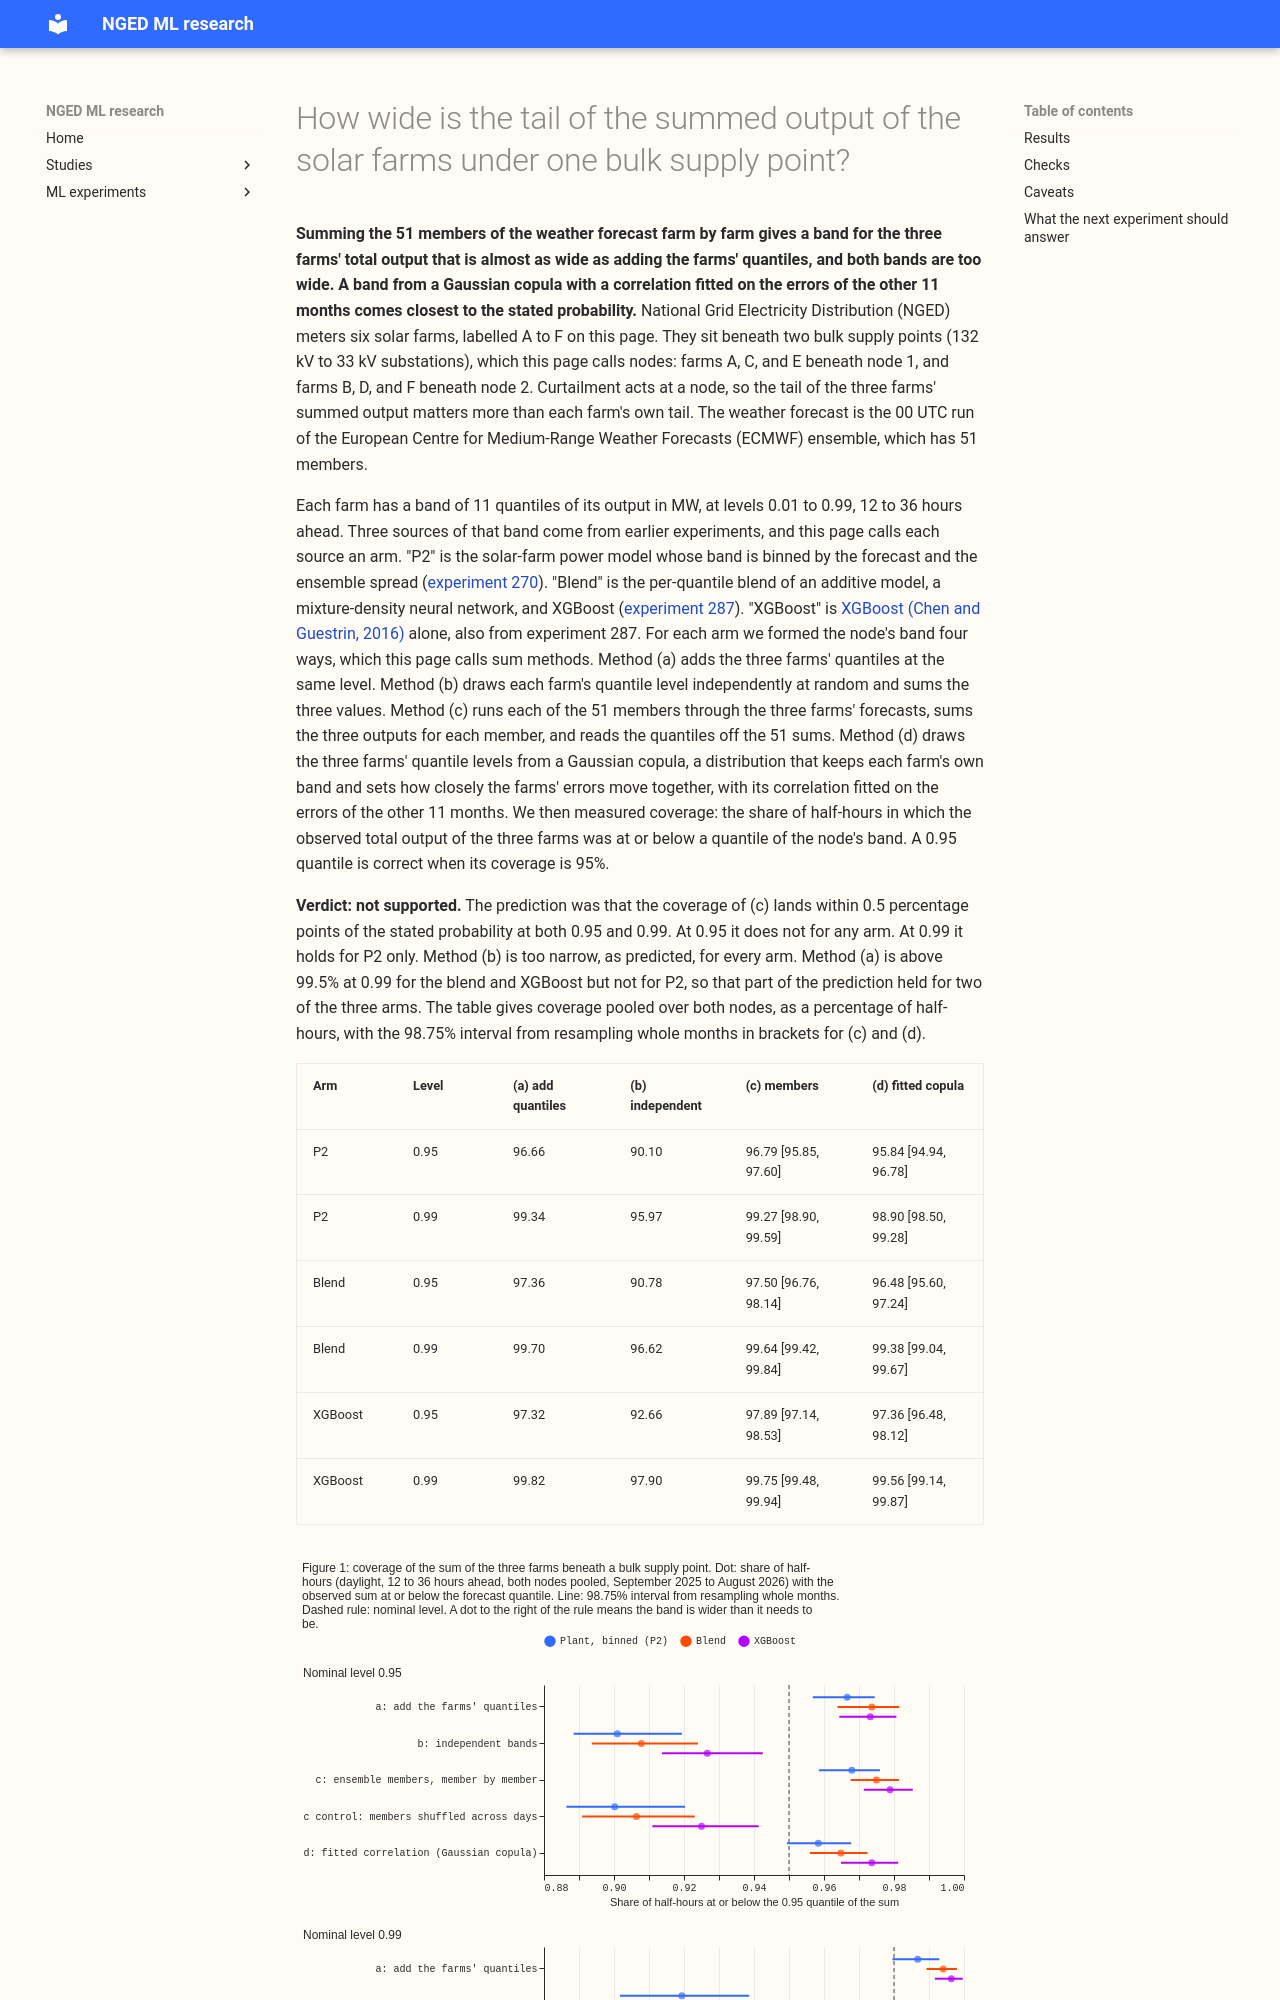

repository: openclimatefix/nged-ml-research · page: ml-experiments/00304-metered-farm-node-sum-tail/result/index.html · generator: mkdocs

---
id: '00304'
slug: metered-farm-node-sum-tail
title: >-
  How wide is the tail of the summed output of the solar farms under one bulk supply point?
theme: metered-solar-farms
also_relevant_to:
- curtailment-cost
- calibration-and-uncertainty
status: finished
size: >-
  medium. Stored: private joined node frames and tables under
  data/ml-experiments/00304-metered-farm-node-sum-tail/ only. Serving path: not touched.
  Degradation rule: not touched. Designs: more than one defensible way to form the quantiles of a
  sum, so all four are arms. Callers: this folder's scripts and one new module,
  studies.quantile_sums, which only these scripts import. Asset graph: not touched.
hypothesis: >-
  For the solar farms that share a bulk supply point, adding each farm's quantiles overstates the
  upper tail of the farms' summed output, adding independent bands understates it, and summing the
  51 ensemble members' farm forecasts member by member gives calibrated 0.95 and 0.99 quantiles,
  because the ensemble carries the farms' shared dependence on cloud.
prediction: >-
  Coverage of the node's summed output at the 0.99 quantile is above 0.995 for the sum of quantiles
  (a), below 0.985 for the independent sum (b), and within 0.5 points of 0.99 for the member-wise
  sum (c), and the same holds at 0.95 within 0.5 points. The member-wise sum (c) fails if its
  coverage at either level is more than 0.5 points from nominal.
decision_rule: >-
  Coverage at 0.95 and 0.99 on the node rows (daylight half-hours at 12 to 36 hour leads where all
  three farms of the node are present, 2025-09 to 2026-08), pooled over the two nodes, with
  intervals from resampling the 12 scored months (2,000 draws) at the 98.75% level (Bonferroni
  across four planned contrasts: the member-wise sum minus nominal at 0.95 and at 0.99, and the
  pinball loss of the member-wise sum minus that of the sum of quantiles and minus that of the
  independent sum, both at 0.99). The prediction for (c) is supported when both coverage intervals
  lie within 0.5 points of nominal. The threshold for porting a sum form is zero, because every form
  is a calculation on forecasts the service already makes. Stop rule: if under 2,000 daylight
  half-hours hold all three farms of a node, report that the node-level test cannot be run and stop.
  The curtailment consequence is scored only if the event census of experiment 255 reaches 20
  half-hours at the limit; it reaches 5 at 0.75 and 2 at 0.9 times the maximum export, so the
  coverage result stands alone.
benchmark: >-
  Nominal coverage, the sum of quantiles (a) as the upper bound of dependence, and the independent
  sum (b) as the lower bound; the farm marginals are experiment 270's spread-binned plant (P2),
  experiment 287's per-quantile blend, and experiment 287's XGBoost arm
row_set_id: >-
  Experiment 270's scored-year rows at 12 to 36 hour leads (daylight half-hours, sun more than 5
  degrees above the horizon, farms A to F, 2025-09 to 2026-08), limited to the half-hours where the
  three farms of a node are all present
metric: >-
  Coverage and pinball loss at 0.01, 0.05, 0.95, and 0.99 of the node's summed output in MW, and the
  Pearson correlation of the farms' residuals by clear-sky band and lead
code: ml-experiments/00304-metered-farm-node-sum-tail/
verdict: not supported
verdict_note: >-
  The member-wise sum (c) over-covers at 0.95 by 1.8 percentage points (P2) and 2.5 percentage points
  (blend), so it misses the 0.5-point bar. At 0.99 it is within the bar for P2 only. The member-wise
  sum differs from the sum of quantiles (a) by under 1 percentage point. The fitted Gaussian copula
  (d) is the closest of the four sum methods.
best_arm: >-
  The Gaussian copula with a correlation fitted on the other 11 months (d), on the blend's band. The
  blend has the lowest pinball loss at 0.99 of the three bands for (d), while P2's band sits closer to
  the stated probability at both levels. Coverage of the blend's (d) is 0.9648 at the 0.95 quantile
  (98.75% interval 0.956 to 0.9724) and 0.9938 at the 0.99 quantile (0.9904 to 0.9967), pooled over
  both nodes, 2025-09 to 2026-08.
headline: >-
  Summing the 51 ensemble members' farm forecasts member by member gives almost the same band as
  adding the farms' quantiles. The members' forecasts for the three farms have a rank correlation of
  0.95 to 0.97, while the farms' forecast errors correlate only 0.54 to 0.78. The 0.95 quantile of the
  member-wise band covers 96.8% (P2) to 97.9% (XGBoost) of half-hours, against 95% intended.
lessons: >-
  The 51 members rank the three farms' forecasts almost identically, which overstates how closely the
  farms' errors move together, so the member-wise sum is as wide as assuming perfect dependence.
  Independent bands cover 2 to 5 percentage points too few half-hours at 0.95. A correlation fitted
  on the errors of the other 11 months is the closest of the four sum methods tried. A farm's own
  band already over-covers, with its 0.95 quantile covering 94.6% to 97.3% of half-hours, and every
  sum of bands inherits that excess.
take_home_message: >-
  The band for the combined output of the three farms beneath one substation comes out too wide if
  the weather forecast's 51 members are summed member by member, because the members' forecasts for
  the three farms move together almost perfectly while the farms' actual forecast errors are less
  closely linked. That band is almost the same as the band from adding each farm's quantiles. A band
  that assumes the farms' errors are unrelated is too narrow. A band from a Gaussian copula with a
  correlation fitted on the errors of the other 11 months comes closest to the stated probability.
  Only 5 half-hours in the scored year exceed 0.75 times a substation's maximum export, so this
  experiment cannot say what the band widths mean for curtailment cost.
production_status: not-for-production
adopted_in: none
advice:
  - >-
    Test a Gaussian copula with a correlation fitted by clear-sky band for the band of the summed
    output of farms beneath one substation, in place of summing the ensemble members or assuming
    independent bands, because it gave the closest coverage here (Figure 1).
  - >-
    Do not sum the ensemble members' farm forecasts member by member for a band, because the members
    give the three farms a rank correlation of 0.95 against 0.54 to 0.78 in the forecast errors, and
    the sum is then as wide as adding the quantiles (Figure 1, Figure 2).
  - >-
    Do not treat the farms' errors as independent for a band on the summed output, because the 0.95
    quantile then covers only 90% to 93% of half-hours (Figure 1).
  - >-
    Fit the copula's correlation on earlier months only
